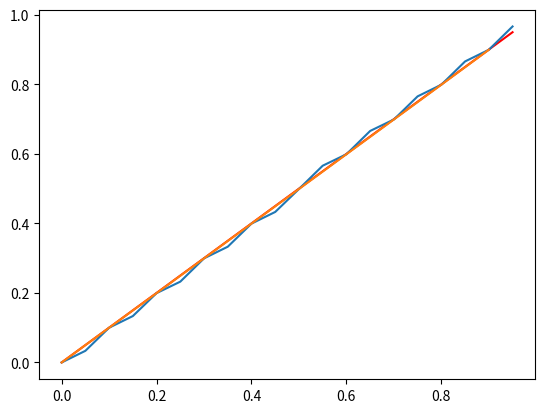

The script that saved this image:
# -*- coding: utf-8 -*-
"""
Created on Wed Oct  5 13:40:43 2022

[redacted]
"""
import numpy as np
import matplotlib.pyplot as plt
from scipy.stats import chi2
simulations = 2000
a = 3
b = 0
m = 31
def LCG_fun(simulations):
    ans = np.repeat(1, simulations)
    for i in range(simulations - 1):
        ans[i+1] = (ans[i]*a) % m
    return ans/m
def empi_cdf(observations, num):
    ans= np.repeat(0, num)
    for i in range(num):
        ans[i] = sum(observations < (i)/num)
    return ans/len(observations)
def quantile_func(observations):
    observations.sort()
    messy = len(observations)
    return observations[range(0,messy,int(0.1*messy))]
def empi_cdf_real(observations,x):
    return sum(observations < x)/len(observations)
sample = LCG_fun(simulations)
thingy = empi_cdf(sample, 20) 
plt.plot(np.arange(0,1,1/20),np.arange(0,1,1/20),'r', np.arange(0,1,1/20), thingy)
quantiles = quantile_func(thingy)
plt.plot(np.arange(0,1,0.1),quantiles)
ans = np.repeat(0, simulations)
for i in np.arange(simulations):
    ans [i] = empi_cdf_real(sample, sample[i]) 
test_stat = (max(abs(sample - ans)))
ALPHAS = np.array([1.07, 1.21 ,1.34 ,1.61])
sum(ALPHAS < test_stat)
def chi_sq_test(observations, alpha):
    intervals = 10
    O_i = np.repeat(0,intervals)
    for i in range(intervals):
        O_i[i] = sum((observations > i/simulations) * (observations < (i+1)/simulations))
    p = 1/intervals
    test_stat = sum(((O_i - simulations*p)**2))/(simulations*p)
    return test_stat < chi2.isf(1-alpha, df = simulations - 1)
print(chi_sq_test(sample, 0.95) )
def serial_test(observations, alpha):
    elements = list()
    for i in range(0, simulations, 2):
        elements.append((observations[i], observations[i+1]))
    n1  = 0
    n2 = 0
    n3 = 0
    n4 = 0
    for a,b in elements:
        if a<0.5:
            if b< 0.5:
                n1 = n1 + 1
            else:
                n2 = n2 + 1
        else:
            if b < 0.5:
                n3 = n3+1
            else:
                n4 = n4 + 1
    E_i = 0.125*simulations
    print(n1,n2,n3,n4)

    test_stat = ((n1 - E_i)**2 + (n2 - E_i)**2 + (n3 - E_i)**2 + (n4 - E_i)**2)/E_i
    print(test_stat)
    return test_stat < chi2.isf(1-alpha, df = 3)   
serial_test(observations = sample, alpha = 0.95)
def gaps(observations, lower, upper):

    ans = list()
    for i in range(simulations):
        if observations[i] > lower and observations[i] < upper:
            ans.append(i)
    return ans
